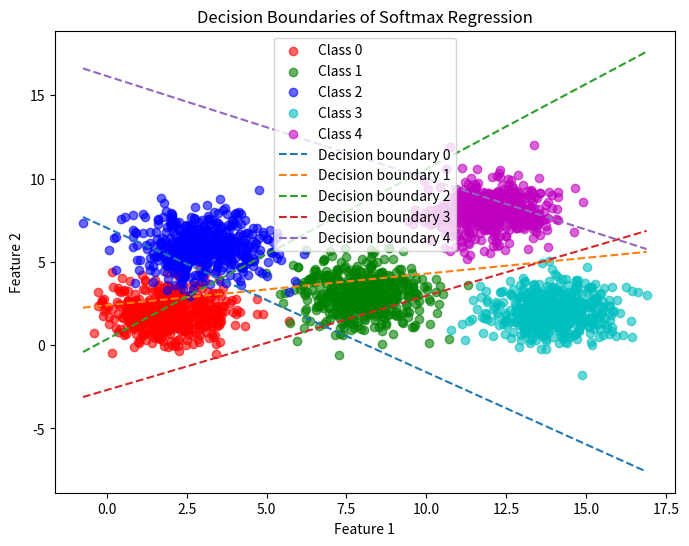
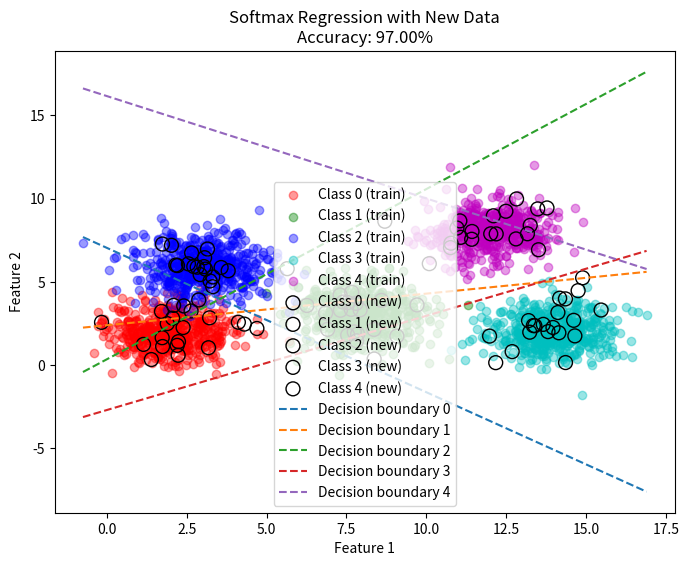

Write Python code to recreate these figures, in order.
import numpy as np
import matplotlib.pyplot as plt

class SoftmaxRegression:
    """
    Softmax Regression classifier using gradient descent optimization.
    """

    def __init__(self, learning_rate=0.01, epochs=100, tol=1e-5, batch_size=10):
        """
        Initialize the Softmax Regression model.

        Parameters:
        learning_rate (float): Learning rate for gradient descent.
        epochs (int): Number of training iterations.
        tol (float): Tolerance for early stopping.
        batch_size (int): Number of samples per batch for mini-batch gradient descent.
        """
        self.learning_rate = learning_rate
        self.epochs = epochs
        self.tol = tol
        self.batch_size = batch_size
        self.W = None

    def softmax(self, Z):
        """
        Compute the softmax function.

        Parameters:
        Z (numpy array): Input array of shape (N, C), where N is the number of samples and C is the number of classes.

        Returns:
        numpy array: Softmax probabilities of shape (N, C).
        """
        e_Z = np.exp(Z - np.max(Z, axis=1, keepdims=True))  # Stability trick
        return e_Z / e_Z.sum(axis=1, keepdims=True)

    def compute_loss(self, X, y):
        """
        Compute the cross-entropy loss.

        Parameters:
        X (numpy array): Input feature matrix of shape (N, d), where d is the number of features.
        y (numpy array): True labels of shape (N,).

        Returns:
        float: Cross-entropy loss.
        """
        A = self.softmax(X.dot(self.W))
        id0 = np.arange(X.shape[0])
        # print(A, id0, y,-np.mean(np.log(A[id0, y])), '\n')

        return -np.mean(np.log(A[id0, y]))

    def compute_gradient(self, X, y):
        """
        Compute the gradient of the loss function with respect to weights.

        Parameters:
        X (numpy array): Input feature matrix of shape (N, d).
        y (numpy array): True labels of shape (N,).

        Returns:
        numpy array: Gradient matrix of shape (d, C).
        """
        A = self.softmax(X.dot(self.W))
        id0 = np.arange(X.shape[0])
        A[id0, y] -= 1
        return X.T.dot(A) / X.shape[0]

    def fit(self, X, y):
        """
        Train the Softmax Regression model using mini-batch gradient descent.

        Parameters:
        X (numpy array): Input feature matrix of shape (N, d).
        y (numpy array): True labels of shape (N,).

        Returns:
        list: History of loss values during training.
        """
        N, d = X.shape
        C = np.max(y) + 1  # Number of classes
        self.W = np.random.randn(d, C)
        W_old = self.W.copy()
        loss_hist = [self.compute_loss(X, y)]

        nbatches = int(np.ceil(N / self.batch_size))
        for ep in range(self.epochs):
            mix_ids = np.random.permutation(N)
            for i in range(nbatches):

                batch_ids = mix_ids[self.batch_size * i: min(self.batch_size * (i + 1), N)]
                X_batch, y_batch = X[batch_ids], y[batch_ids]
                self.W -= self.learning_rate * self.compute_gradient(X_batch, y_batch)
            loss_hist.append(self.compute_loss(X, y))

            if np.linalg.norm(self.W - W_old) / self.W.size < self.tol:
                break
            W_old = self.W.copy()

        return loss_hist

    def predict(self, X):
        """
        Predict class labels for given input data.

        Parameters:
        X (numpy array): Input feature matrix of shape (N, d).

        Returns:
        numpy array: Predicted class labels of shape (N,).
        """
        print(X.dot(self.W))
        return np.argmax(X.dot(self.W), axis=1)


# Example Usage
C, N = 5, 500
means = [[2, 2], [8, 3], [3, 6], [14, 2], [12, 8]]
cov = [[1, 0], [0, 1]]
X = np.vstack([np.random.multivariate_normal(m, cov, N) for m in means])
y = np.hstack([[i] * N for i in range(C)])

# print(X, y)
Xbar = np.hstack((X, np.ones((X.shape[0], 1))))  # Bias trick
# print(Xbar)
model = SoftmaxRegression(learning_rate=0.05, epochs=100, batch_size=10)
loss_history = model.fit(Xbar, y)
y_pred = model.predict(Xbar)
print(model.W)


# Thêm điểm mới vào tập dữ liệu
new_point = np.array([[7, 5]])  # Điểm mới cần dự đoán

# Thêm cột bias vào điểm mới
new_point_bar = np.hstack((new_point, np.ones((new_point.shape[0], 1))))

# Dự đoán lớp của điểm mới
y_new_pred = model.predict(new_point_bar)
print(f"Điểm mới {new_point} được dự đoán thuộc lớp: {y_new_pred[0]}")

plt.figure(figsize=(8, 6))

# Vẽ dữ liệu
colors = ['r', 'g', 'b', 'c', 'm']
for i in range(C):
    plt.scatter(X[y == i, 0], X[y == i, 1], c=colors[i], label=f'Class {i}', alpha=0.6)

# Vẽ các đường quyết định
x_vals = np.linspace(X[:, 0].min(), X[:, 0].max(), 100)
for i in range(C):
    slope = -model.W[0, i] / model.W[1, i]
    intercept = -model.W[2, i] / model.W[1, i]
    y_vals = slope * x_vals + intercept
    plt.plot(x_vals, y_vals, label=f'Decision boundary {i}', linestyle='--')

plt.xlabel('Feature 1')
plt.ylabel('Feature 2')
plt.title('Decision Boundaries of Softmax Regression')
plt.legend()
plt.show()


# Tạo thêm 100 điểm dữ liệu mới để kiểm tra mô hình
N_new = 100
X_new = np.vstack([np.random.multivariate_normal(m, cov, N_new // C) for m in means])
y_new = np.hstack([[i] * (N_new // C) for i in range(C)])

# Thêm bias term
X_new_bar = np.hstack((X_new, np.ones((X_new.shape[0], 1))))

# Dự đoán trên tập dữ liệu mới
y_new_pred = model.predict(X_new_bar)

# Tính độ chính xác trên tập mới
accuracy_new = np.mean(y_new_pred == y_new) * 100
print(f"Độ chính xác trên tập dữ liệu mới: {accuracy_new:.2f}%")

# Trực quan hóa các điểm dữ liệu mới
plt.figure(figsize=(8, 6))

# Vẽ dữ liệu cũ
colors = ['r', 'g', 'b', 'c', 'm']
for i in range(C):
    plt.scatter(X[y == i, 0], X[y == i, 1], c=colors[i], label=f'Class {i} (train)', alpha=0.4)

# Vẽ dữ liệu mới
for i in range(C):
    plt.scatter(X_new[y_new_pred == i, 0], X_new[y_new_pred == i, 1], edgecolors='k', facecolors='none', s=100, label=f'Class {i} (new)')

# Vẽ các đường quyết định
x_vals = np.linspace(X[:, 0].min(), X[:, 0].max(), 100)
for i in range(C):
    slope = -model.W[0, i] / model.W[1, i]
    intercept = -model.W[2, i] / model.W[1, i]
    y_vals = slope * x_vals + intercept
    plt.plot(x_vals, y_vals, linestyle='--', label=f'Decision boundary {i}')

plt.xlabel('Feature 1')
plt.ylabel('Feature 2')
plt.title(f'Softmax Regression with New Data\nAccuracy: {accuracy_new:.2f}%')
plt.legend()
plt.show()
